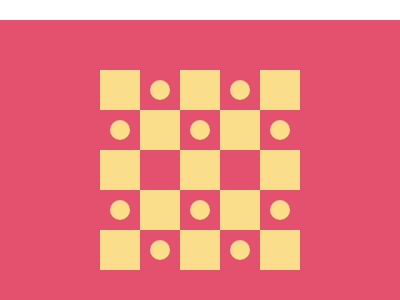

Give the HTML and CSS whose rendering is this image.

<!-- file: index.html -->
<!DOCTYPE html>
<html lang="en">
<head>
    <meta charset="UTF-8">
    <meta name="viewport" content="width=device-width, initial-scale=1.0">
    <title>Document</title>
    <link rel="stylesheet" href="style.css">
</head>
<body>
    <div class="contain">
        <div class="container">
            <div class="obshi k3"></div>
            <div class="obshi k1"><div class="klor"></div></div>
            <div class="obshi k3"></div>
            <div class="obshi k1"><div class="klor"></div></div>
            <div class="obshi k3"></div>
            
            <div class="obshi k1"><div class="klor"></div></div>
            <div class="obshi k3"></div>
            <div class="obshi k1"><div class="klor"></div></div>
            <div class="obshi k3"></div>
            <div class="obshi k1"><div class="klor"></div></div>
            
            <div class="obshi k3"></div>
            <div class="obshi k2"></div>
            <div class="obshi k3"></div>
            <div class="obshi k2"></div>
            <div class="obshi k3"></div>

            <div class="obshi k1"><div class="klor"></div></div>
            <div class="obshi k3"></div>
            <div class="obshi k1"><div class="klor"></div></div>
            <div class="obshi k3"></div>
            <div class="obshi k1"><div class="klor"></div></div>

            <div class="obshi k3"></div>
            <div class="obshi k1"><div class="klor"></div></div>
            <div class="obshi k3"></div>
            <div class="obshi k1"><div class="klor"></div></div>
            <div class="obshi k3"></div>
        </div>  
    </div>
</body>
</html>

/* file: style.css */
* {
    box-sizing: border-box;
    margin: 0;
    padding: 0;
}
body{
  display: flex;
  justify-content: center;
  padding-top: 20px;
}
.contain{
    height: 300px;
    width: 400px;
    background-color: #E3516E;
    display: flex;
    justify-content: center;
    align-items: center;
}

.container{
  width: 200px;
  aspect-ratio: 1/1;
  display: grid;
  grid-template-columns: repeat(5, 1fr);
  grid-template-rows: repeat(5, 1fr);
}
.k1{
  background-color: #E3516E;
  display: flex;
  justify-content: center;
  align-items: center;
}
.k2{
  background-color: #E3516E;
}
.k3{
  background-color: #FADE8B;
}

.klor{
  width: 20px;
  aspect-ratio: 1/1;
  border-radius: 50%;
  background-color: #FADE8B;
}
.obshi{
  width: 100%;
  aspect-ratio: 1/1;
}
